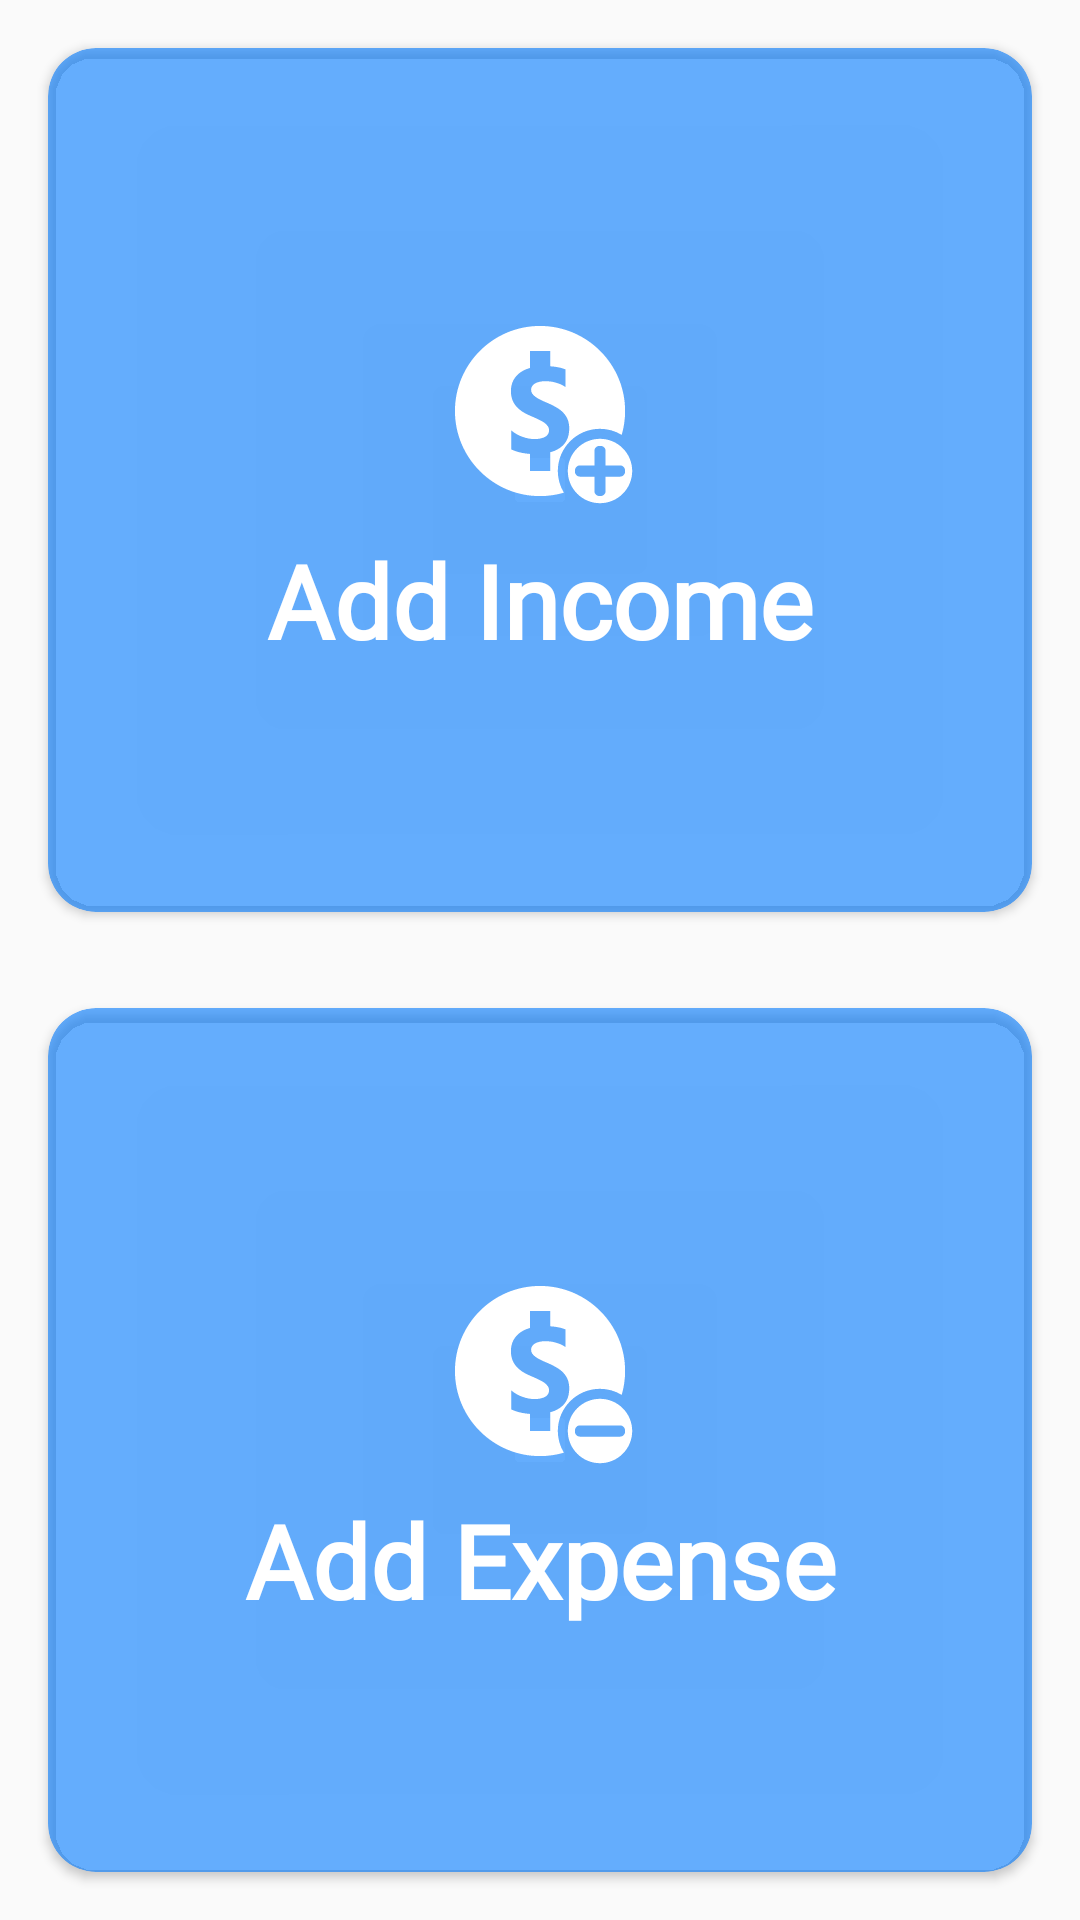

Reconstruct the res/layout file that produces this screen, plus the resources it refers to.
<!-- AndroidManifest.xml: application theme Theme.Expenio -->
<!-- res/layout/activity_select_transaction.xml -->
<?xml version="1.0" encoding="utf-8"?>
<LinearLayout xmlns:android="http://schemas.android.com/apk/res/android"
    xmlns:app="http://schemas.android.com/apk/res-auto"
    xmlns:tools="http://schemas.android.com/tools"
    android:layout_width="match_parent"
    android:layout_height="match_parent"
    android:weightSum="10"
    android:orientation="vertical"
    tools:context=".views.SelectTransactionActivity">

    <com.google.android.material.card.MaterialCardView
        android:id="@+id/cvSelectTransactionIncome"
        android:layout_width="match_parent"
        android:layout_weight="5"
        app:cardCornerRadius="16dp"
        android:layout_margin="16dp"
        android:backgroundTint="#99007AFF"
        android:layout_height="0dp">

        <TextView
            android:text="Add Income"
            android:layout_gravity="center"
            android:textSize="34sp"
            android:drawablePadding="-20dp"
            android:textStyle="bold"
            android:drawableTint="@color/white"
            android:paddingHorizontal="32sp"
            android:textAlignment="center"
            android:drawableTop="@drawable/ic_income"
            android:textColor="@color/white"
            android:fontFamily="@font/inter_regular"
            android:layout_width="match_parent"
            android:layout_height="wrap_content"/>

    </com.google.android.material.card.MaterialCardView>

    <com.google.android.material.card.MaterialCardView
        android:id="@+id/cvSelectTransactionExpense"
        android:layout_width="match_parent"
        android:layout_weight="5"
        app:cardCornerRadius="16dp"
        android:layout_margin="16dp"
        android:backgroundTint="#99007AFF"
        android:layout_height="0dp">

        <TextView
            android:text="Add Expense"
            android:layout_gravity="center"
            android:textSize="34sp"
            android:drawablePadding="-20dp"
            android:textStyle="bold"
            android:drawableTint="@color/white"
            android:paddingHorizontal="32sp"
            android:textAlignment="center"
            android:drawableTop="@drawable/ic_expense"
            android:textColor="@color/white"
            android:fontFamily="@font/inter_regular"
            android:layout_width="match_parent"
            android:layout_height="wrap_content"/>

    </com.google.android.material.card.MaterialCardView>

</LinearLayout>
<!-- resources referenced by this layout -->
<resources>
  <color name="white">#FFFFFFFF</color>
  <!-- drawable ic_expense: vector/xml drawable (drawable, 2578 chars, omitted) -->
  <!-- drawable ic_income: vector/xml drawable (drawable, 2781 chars, omitted) -->
  <style name="Theme.Expenio" parent="Theme.AppCompat.Light.NoActionBar">
          
          <item name="colorPrimary">@color/purple_500</item>
          <item name="colorPrimaryVariant">@color/purple_700</item>
          <item name="colorOnPrimary">@color/white</item>
          
          <item name="colorSecondary">@color/teal_200</item>
          <item name="colorSecondaryVariant">@color/teal_700</item>
          <item name="colorOnSecondary">@color/black</item>
          
          <item name="android:statusBarColor" tools:targetApi="l">?attr/colorPrimaryVariant</item>
          
      </style>
  <color name="purple_500">#FF6200EE</color>
  <color name="purple_700">#FF3700B3</color>
  <color name="teal_200">#FF03DAC5</color>
  <color name="teal_700">#FF018786</color>
  <color name="black">#FF000000</color>
</resources>
